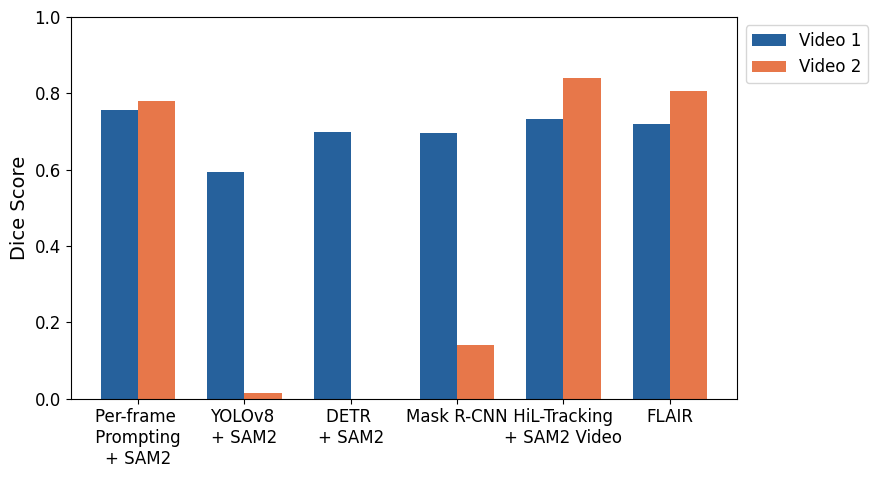

Here is the Python script that generated this plot:
import numpy as np
import matplotlib.pyplot as plt

plt.rcParams["font.family"] = "Arial"
plt.rcParams.update({
    "font.size": 14,
    "axes.labelsize": 14,
    "xtick.labelsize": 12,
    "ytick.labelsize": 12,
    "legend.fontsize": 12,
    "axes.titlesize": 14
})

# Values from segmask_test.py
metrics = ["Video 1", "Video 2"]
model_data = {
    "Per-frame \n Prompting \n+ SAM2": [0.756, 0.780],
    "YOLOv8 \n+ SAM2": [0.595, 0.014],
    "DETR \n+ SAM2": [0.700, 0],
    "Mask R-CNN": [0.697, 0.141],
    " HiL-Tracking \n+ SAM2 Video": [0.734, 0.839],
    "FLAIR": [0.719, 0.807]
}

# Parameters for plotting
n_groups = len(model_data)
bar_width = 0.35
index = np.arange(n_groups)

# Convert dictionary to lists for easy access
model_names = list(model_data.keys())
video_1_values = [model_data[model][0] for model in model_names]
video_2_values = [model_data[model][1] for model in model_names]

# Plotting
fig, ax = plt.subplots(figsize=(9, 5))
bar1 = ax.bar(index, video_1_values, bar_width, label="Video 1", color='#26619C')
bar2 = ax.bar(index + bar_width, video_2_values, bar_width, label="Video 2", color='#E7774A')

# Set y-axis limit
ax.set_ylim(0, 1)

# Labeling
ax.set_ylabel("Dice Score")
ax.set_xticks(index + bar_width / 2)
ax.set_xticklabels(model_names)

# Move the legend outside the plot
ax.legend(loc="upper left", bbox_to_anchor=(1, 1))

# Display plot
plt.tight_layout()
plt.savefig("Two_Vids_Barplot.png", dpi=600, bbox_inches='tight')
